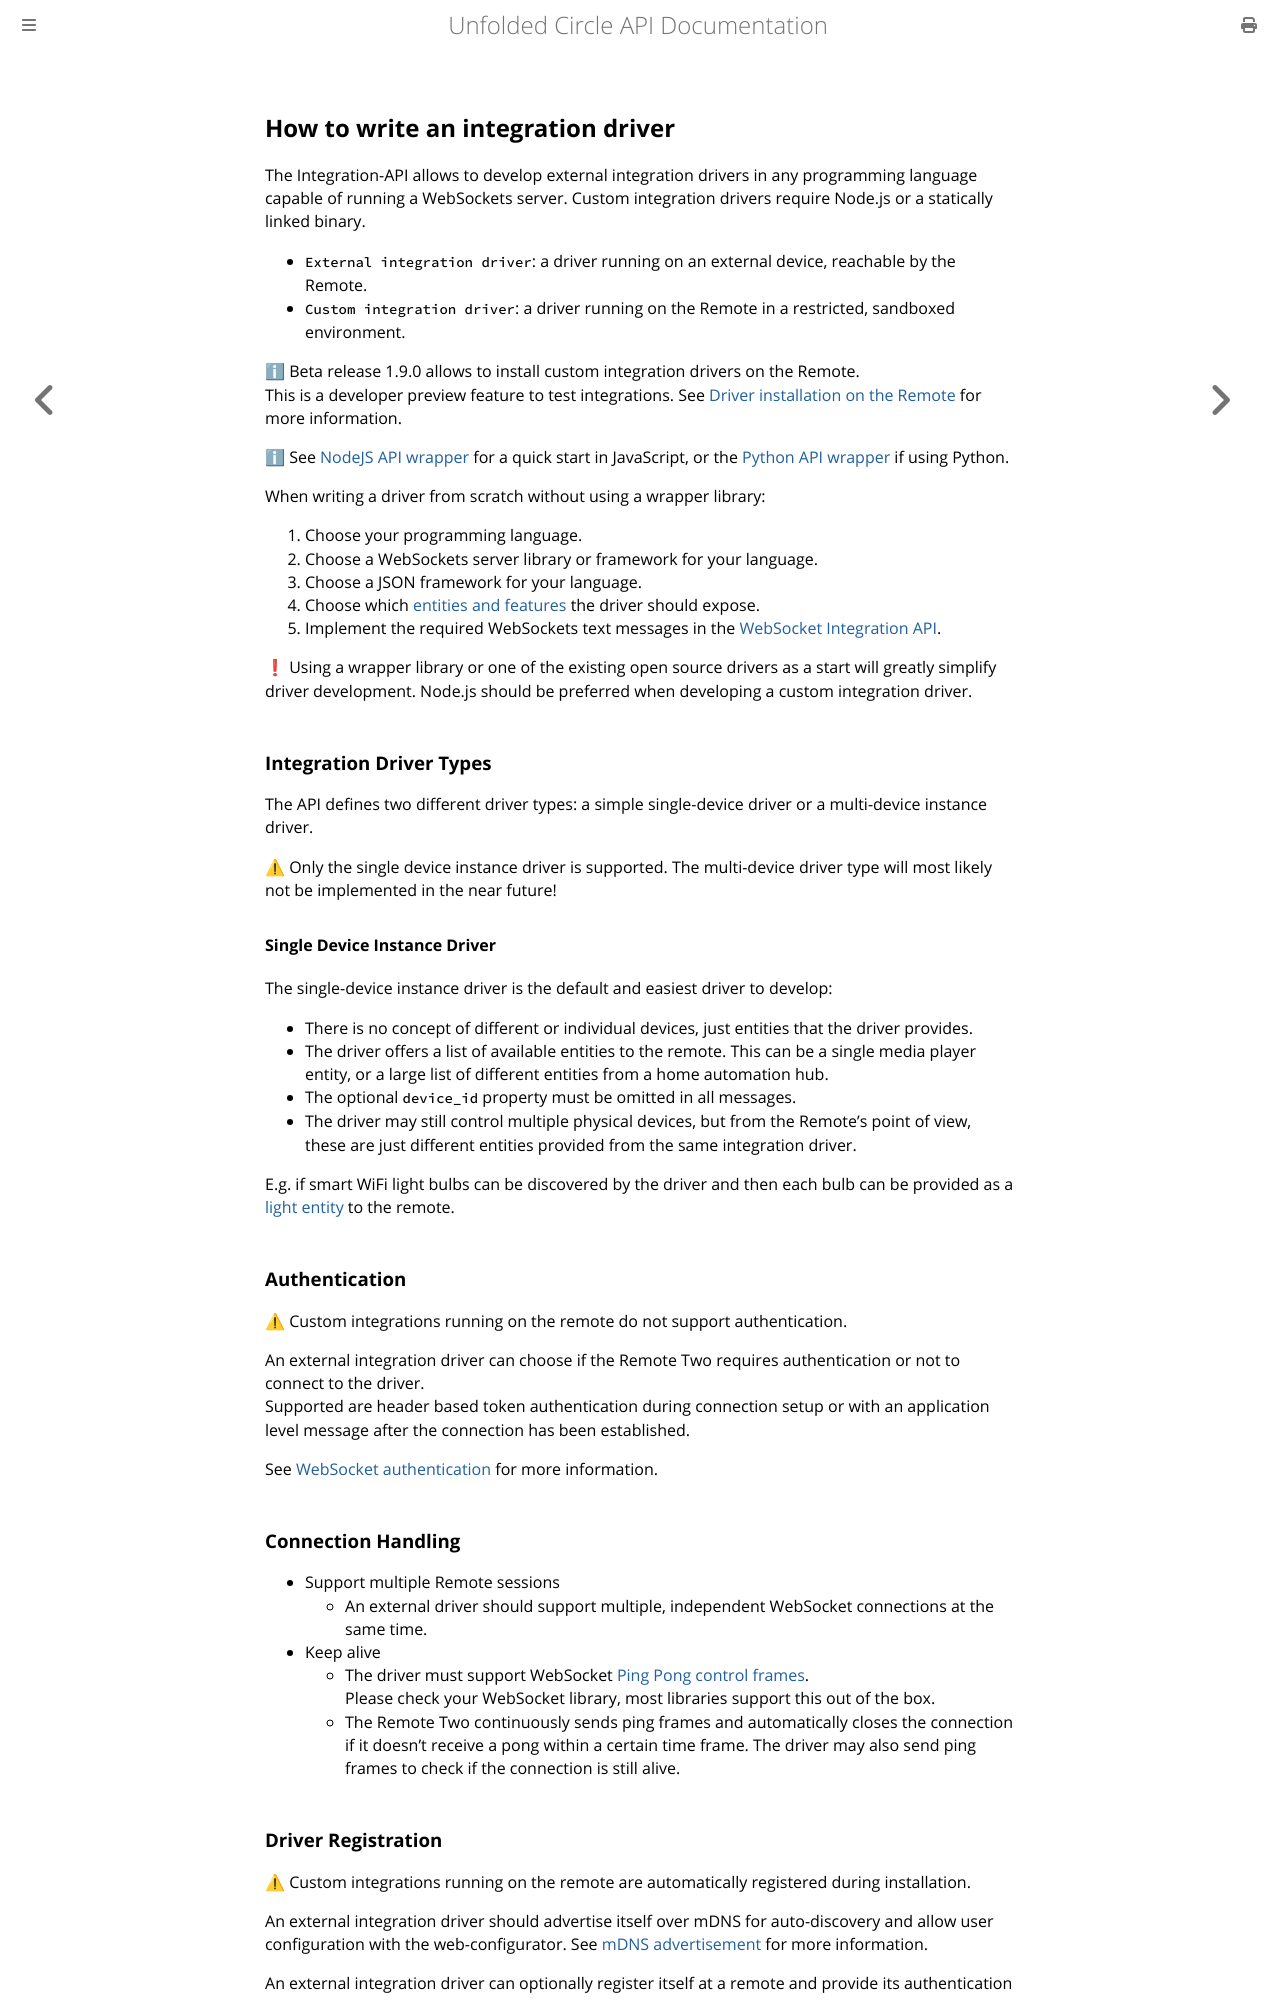

repository: unfoldedcircle/core-api · page: integration-driver/write-integration-driver.html · generator: mdbook

## How to write an integration driver

The Integration-API allows to develop external integration drivers in any programming language capable of running
a WebSockets server. Custom integration drivers require Node.js or a statically linked binary.

- `External integration driver`: a driver running on an external device, reachable by the Remote. 
- `Custom integration driver`: a driver running on the Remote in a restricted, sandboxed environment.

ℹ Beta release 1.9.0 allows to install custom integration drivers on the Remote.   
This is a developer preview feature to test integrations. See [Driver installation on the Remote](driver-installation.md)
for more information.

ℹ See [NodeJS API wrapper](https://github.com/unfoldedcircle/integration-node-library) for a quick start in JavaScript,
or the [Python API wrapper](https://github.com/unfoldedcircle/integration-python-library) if using Python.

When writing a driver from scratch without using a wrapper library:

1. Choose your programming language.
2. Choose a WebSockets server library or framework for your language.
3. Choose a JSON framework for your language.
4. Choose which [entities and features](../entities/README.md) the driver should expose.
5. Implement the required WebSockets text messages in the [WebSocket Integration API](https://unfoldedcircle.github.io/core-api/integration/).

❗ Using a wrapper library or one of the existing open source drivers as a start will greatly simplify driver development.
Node.js should be preferred when developing a custom integration driver.

### Integration Driver Types

The API defines two different driver types: a simple single-device driver or a multi-device instance driver.

⚠ Only the single device instance driver is supported. The multi-device driver type will most likely not be implemented
in the near future!

#### Single Device Instance Driver

The single-device instance driver is the default and easiest driver to develop:

- There is no concept of different or individual devices, just entities that the driver provides. 
- The driver offers a list of available entities to the remote. This can be a single media player entity, or a large
  list of different entities from a home automation hub.
- The optional `device_id` property must be omitted in all messages. 
- The driver may still control multiple physical devices, but from the Remote's point of view, these are just different
  entities provided from the same integration driver.

E.g. if smart WiFi light bulbs can be discovered by the driver and then each bulb can be provided as a
[light entity](../entities/entity_light.md) to the remote.

### Authentication

⚠ Custom integrations running on the remote do not support authentication.

An external integration driver can choose if the Remote Two requires authentication or not to connect to the driver.  
Supported are header based token authentication during connection setup or with an application level message after the
connection has been established.

See [WebSocket authentication](websocket.md#authentication) for more information.
